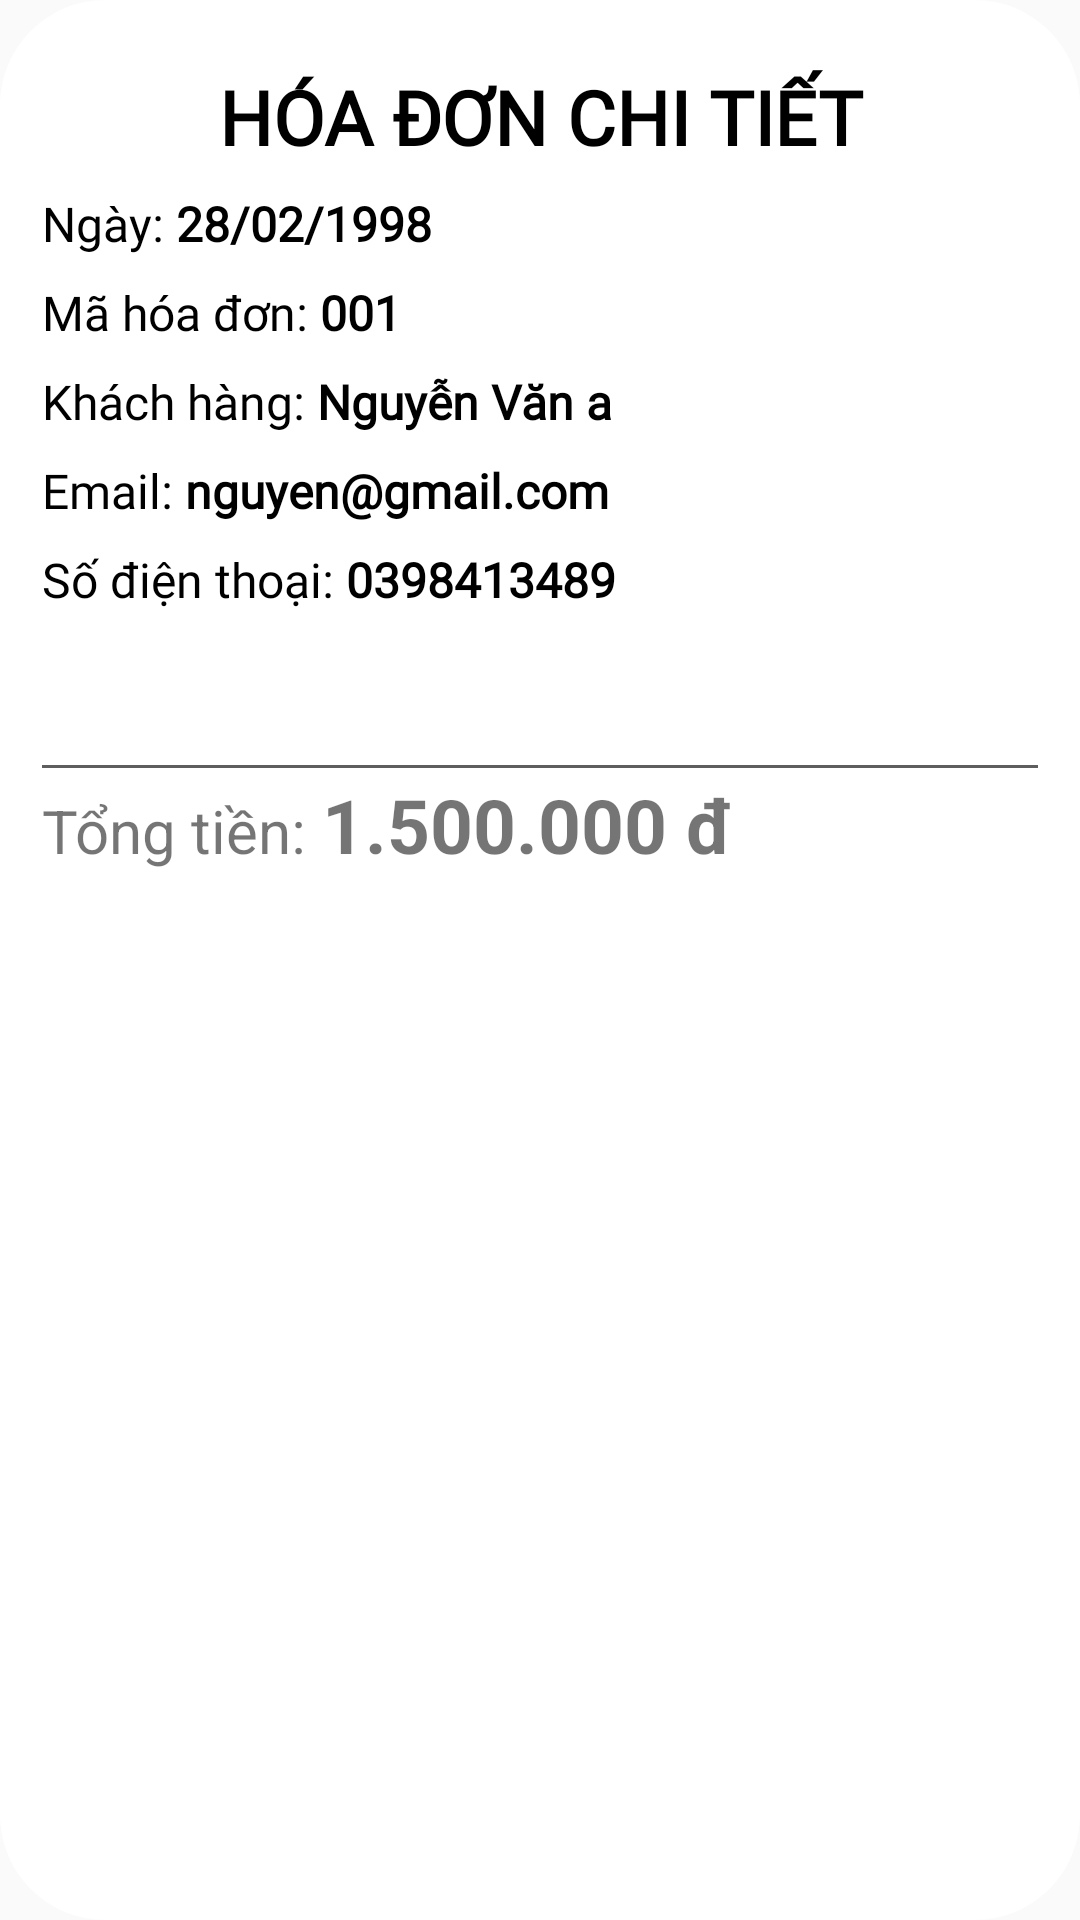

Layout XML and referenced resources for this Android screen:
<!-- AndroidManifest.xml: application theme AppTheme -->
<!-- res/layout/show_hd_chi_tiet.xml -->
<?xml version="1.0" encoding="utf-8"?>
<LinearLayout xmlns:android="http://schemas.android.com/apk/res/android"
    android:layout_width="match_parent"
    android:layout_height="wrap_content"
    android:layout_marginLeft="10dp"
    android:layout_marginRight="10dp"
    android:background="@drawable/background_dialog"
    android:orientation="vertical"
    android:padding="14dp">



    <TextView
        android:fontFamily="@font/mo_re"
        android:textColor="@color/black"
        android:layout_width="match_parent"
        android:layout_height="wrap_content"
        android:layout_margin="8dp"
        android:text="HÓA ĐƠN CHI TIẾT"
        android:textAlignment="center"
        android:textSize="25sp"
        android:textStyle="bold"
        android:gravity="center_horizontal" />

    <LinearLayout
        android:layout_width="match_parent"
        android:layout_height="wrap_content"
        android:layout_marginBottom="8dp"
        android:orientation="horizontal">

        <TextView
            android:layout_width="wrap_content"
            android:layout_height="wrap_content"
            android:fontFamily="@font/mo_re"
            android:textColor="@color/black"
            android:text="Ngày: "
            android:textSize="16dp" />

        <TextView
            android:id="@+id/showNgayHDCT"
            android:fontFamily="@font/mo_re"
            android:textColor="@color/black"
            android:layout_width="wrap_content"
            android:layout_height="wrap_content"
            android:text="28/02/1998"
            android:textSize="16dp"
            android:textStyle="bold" />
    </LinearLayout>

    <LinearLayout
        android:layout_width="match_parent"
        android:layout_height="wrap_content"
        android:layout_marginBottom="8dp"
        android:orientation="horizontal">

        <TextView
            android:layout_width="wrap_content"
            android:layout_height="wrap_content"
            android:fontFamily="@font/mo_re"
            android:textColor="@color/black"
            android:text="Mã hóa đơn: "
            android:textSize="16dp" />
        <TextView
            android:id="@+id/showMaHDCT"
            android:fontFamily="@font/mo_re"
            android:textColor="@color/black"
            android:layout_width="wrap_content"
            android:layout_height="wrap_content"
            android:text="001"
            android:textSize="16dp"
            android:textStyle="bold" />
    </LinearLayout>
    <LinearLayout
        android:layout_width="match_parent"
        android:layout_height="wrap_content"
        android:layout_marginBottom="8dp"
        android:orientation="horizontal">

        <TextView
            android:layout_width="wrap_content"
            android:layout_height="wrap_content"
            android:fontFamily="@font/mo_re"
            android:textColor="@color/black"
            android:text="Khách hàng: "
            android:textSize="16dp" />

        <TextView
            android:id="@+id/showTenHDCT"
            android:layout_width="wrap_content"
            android:layout_height="wrap_content"
            android:fontFamily="@font/mo_re"
            android:textColor="@color/black"
            android:text="Nguyễn Văn a"
            android:textSize="16dp"
            android:textStyle="bold" />
    </LinearLayout>
    <LinearLayout
        android:layout_width="match_parent"
        android:layout_height="wrap_content"
        android:layout_marginBottom="8dp"
        android:orientation="horizontal">

        <TextView
            android:layout_width="wrap_content"
            android:layout_height="wrap_content"
            android:fontFamily="@font/mo_re"
            android:textColor="@color/black"
            android:text="Email: "
            android:textSize="16dp" />

        <TextView
            android:id="@+id/showEmail"
            android:layout_width="wrap_content"
            android:layout_height="wrap_content"
            android:fontFamily="@font/mo_re"
            android:textColor="@color/black"
            android:text="nguyen@gmail.com"
            android:textSize="16dp"
            android:textStyle="bold" />
    </LinearLayout>
    <LinearLayout
        android:layout_width="match_parent"
        android:layout_height="wrap_content"
        android:layout_marginBottom="8dp"
        android:orientation="horizontal">

        <TextView
            android:layout_width="wrap_content"
            android:layout_height="wrap_content"
            android:fontFamily="@font/mo_re"
            android:textColor="@color/black"
            android:text="Số điện thoại: "
            android:textSize="16dp" />

        <TextView
            android:id="@+id/showSdtHDCT"
            android:layout_width="wrap_content"
            android:layout_height="wrap_content"
            android:fontFamily="@font/mo_re"
            android:textColor="@color/black"
            android:text="0398413489"
            android:textSize="16dp"
            android:textStyle="bold" />
    </LinearLayout>

    
    <TextView
        android:layout_width="match_parent"
        android:layout_height="wrap_content"
        android:layout_marginBottom="8dp"
        android:fontFamily="@font/mo_re"
        android:textColor="@color/black"
        android:textSize="20sp"
        android:textStyle="bold" />

    <ListView
        android:id="@+id/lvShowHDCT"
        android:layout_width="match_parent"
        android:layout_height="wrap_content" />

    <View
        android:layout_marginTop="8dp"
        android:layout_width="match_parent"
        android:layout_height="1dp"
        android:layout_marginBottom="2dp"
        android:background="@color/grey" />


    <LinearLayout
        android:layout_width="wrap_content"
        android:layout_height="wrap_content"
        android:orientation="horizontal">

        <TextView
            android:layout_width="wrap_content"
            android:layout_height="wrap_content"
            android:text="Tổng tiền: "
            android:textSize="20sp" />

        <TextView
            android:id="@+id/tongTienHDCT"
            android:layout_width="wrap_content"
            android:layout_height="wrap_content"
            android:text="1.500.000 đ"
            android:textSize="25sp"
            android:textStyle="bold" />
    </LinearLayout>

</LinearLayout>
<!-- resources referenced by this layout -->
<resources>
  <color name="black">#000000</color>
  <color name="grey">#5E5E5E</color>
  <!-- drawable background_dialog (drawable) -->
  <?xml version="1.0" encoding="utf-8"?>
  <shape xmlns:android="http://schemas.android.com/apk/res/android"
      android:shape="rectangle">
      <solid android:color="@color/white"/>
      <corners android:radius="35dp"
          />
  </shape>
  <style name="AppTheme" parent="Theme.AppCompat.Light.NoActionBar">
          <item name="colorPrimary">@color/colorPrimary</item>
          <item name="colorPrimaryDark">@color/colorPrimaryDark</item>
          <item name="colorAccent">@color/colorAccent</item>
      </style>
  <color name="white">#ffffff</color>
  <color name="colorPrimary">#55D5AE</color>
  <color name="colorPrimaryDark">#51B6CF</color>
  <color name="colorAccent">#0D8A12</color>
</resources>
